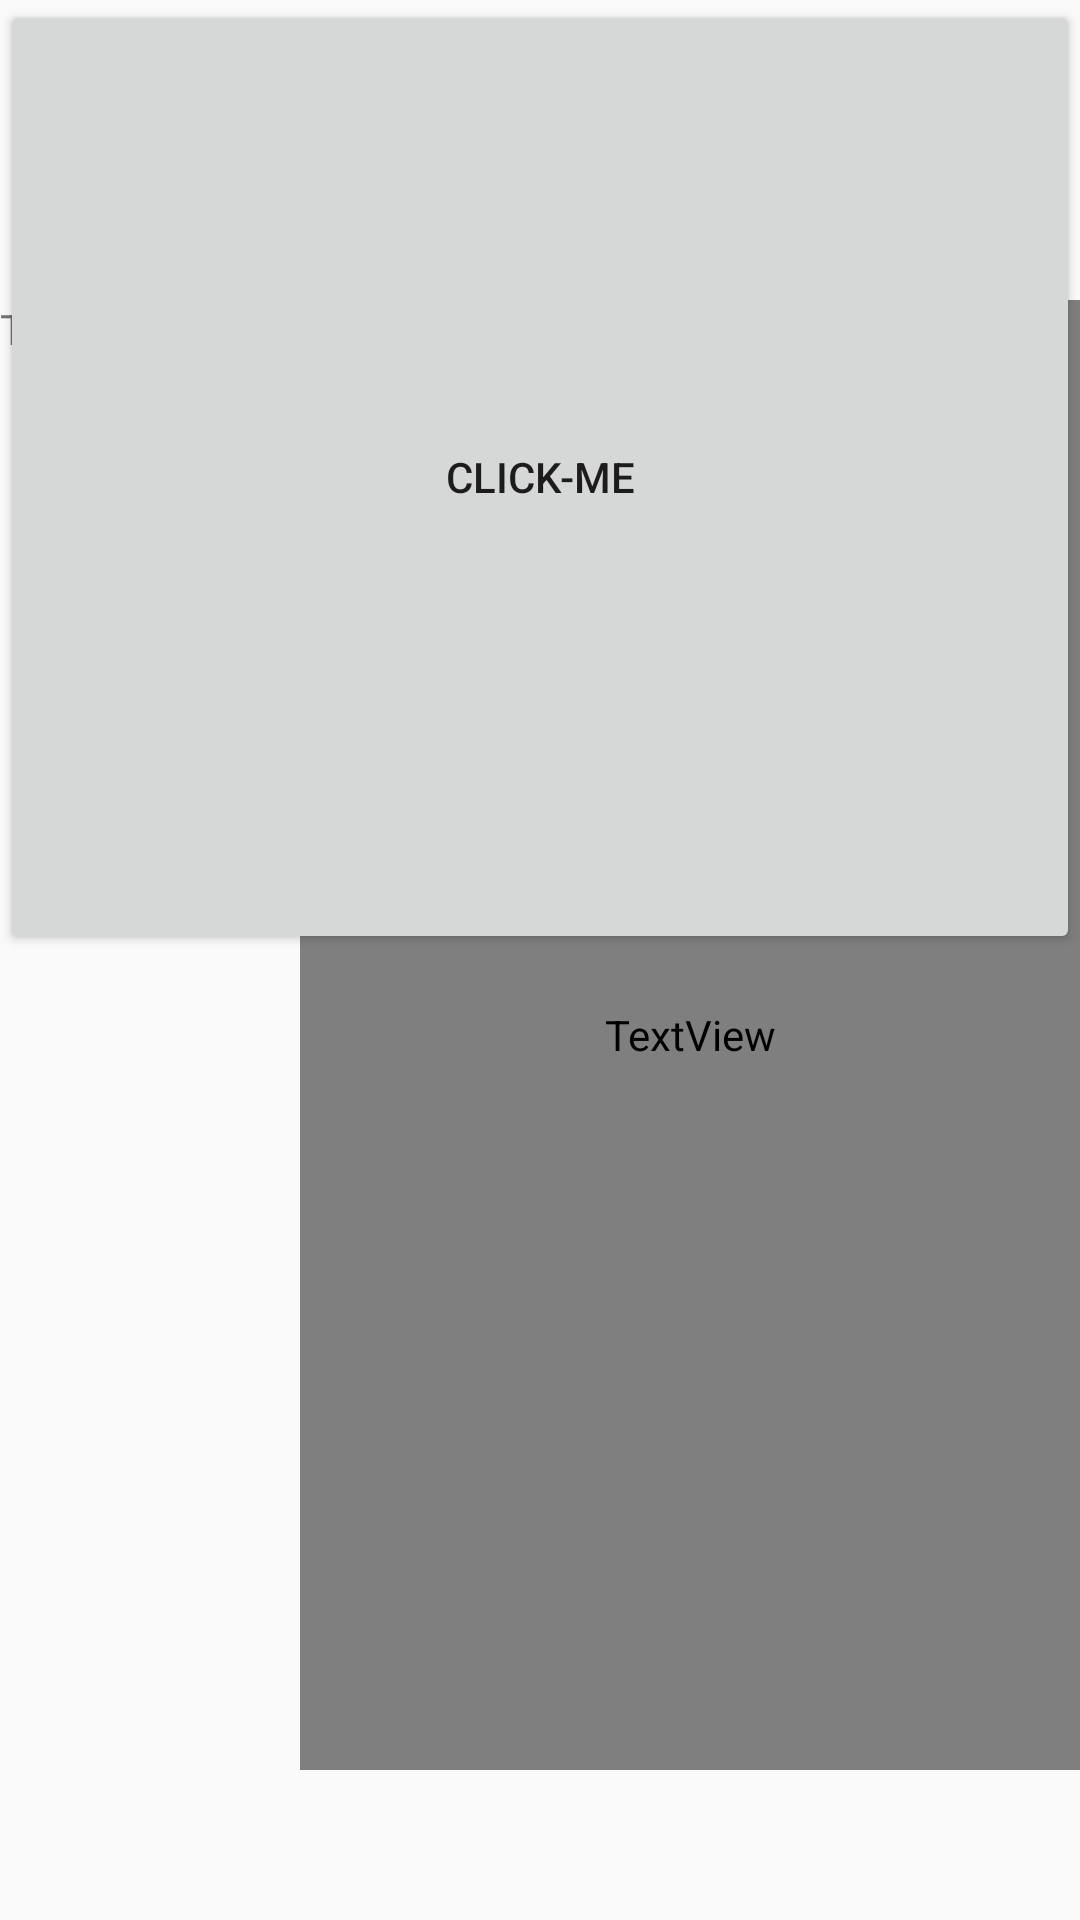

Write the Android layout XML for this screen, with the resource values it uses.
<!-- AndroidManifest.xml: activity theme Theme.Kotlinjava -->
<!-- res/layout/activity_main.xml -->
<RelativeLayout xmlns:android="http://schemas.android.com/apk/res/android"
    xmlns:app="http://schemas.android.com/apk/res-auto"
    xmlns:tools="http://schemas.android.com/tools"
    android:layout_width="match_parent"
    android:layout_height="match_parent"
    tools:context=".MainActivity">

    <TextView
        android:id="@+id/textodaimagem"
        android:layout_width="match_parent"
        android:layout_height="match_parent"
        android:text="TESTETE"
        android:layout_marginTop="100dp" />

    <TextView
        android:id="@+id/textodaimagem2"
        android:layout_width="match_parent"
        android:layout_height="match_parent"
        android:text="TESTETE"
        android:layout_marginTop="100dp"
        android:layout_marginStart="100dp"
        android:layout_marginBottom="50dp"
        android:layout_marginLeft="50dp"
        android:layout_marginRight="50dp"
        android:textColor="F00"/>



    <Button
        android:id="@+id/button_teste"
        android:layout_width="match_parent"
        android:layout_height="match_parent"
        android:text_marginTop="150dp"
        android:layout_marginBottom="322dp"
        android:text="Click-me" />



</RelativeLayout>
<!-- resources referenced by this layout -->
<resources>
  <style name="Theme.Kotlinjava" parent="android:Theme.Material.Light.NoActionBar" />
</resources>
